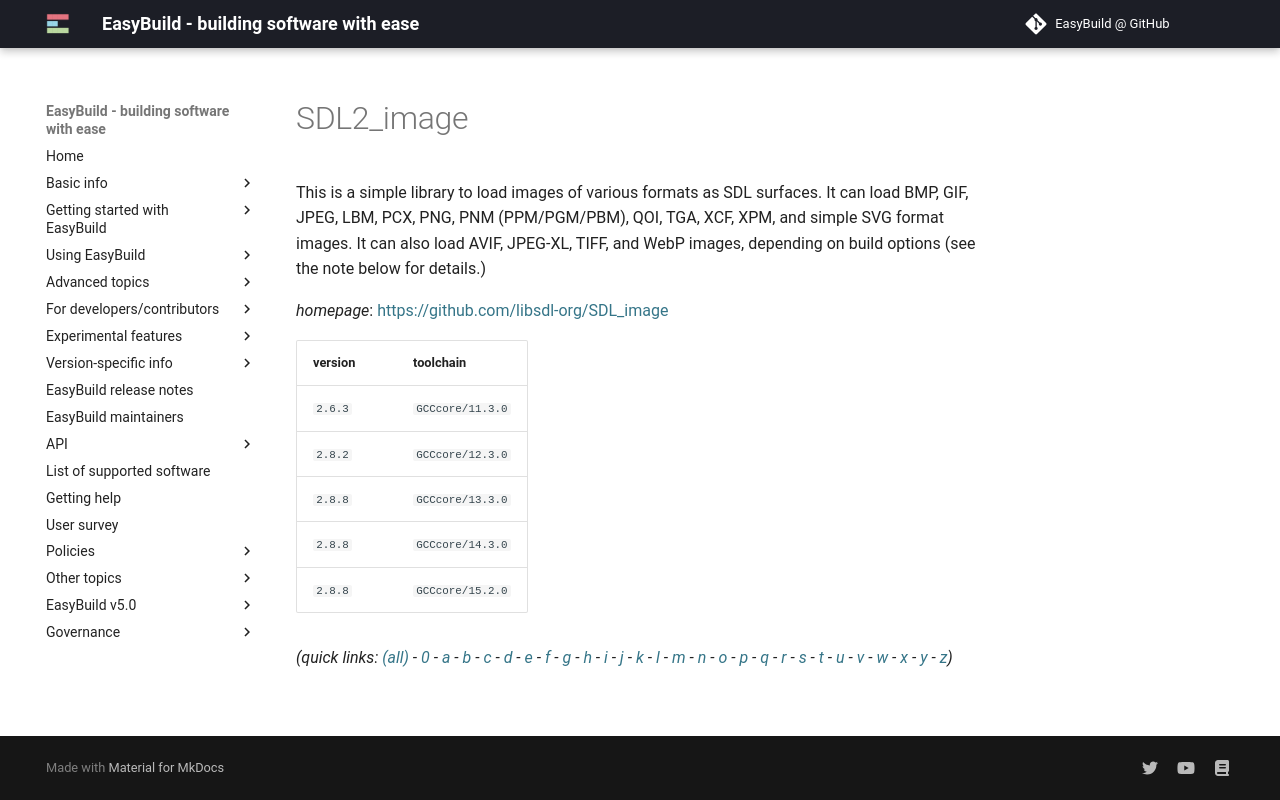

repository: easybuilders/easybuild-docs · page: version-specific/supported-software/s/SDL2_image/index.html · generator: mkdocs

---
search:
  boost: 0.5
---
# SDL2_image

This is a simple library to load images of various formats as SDL surfaces.  It can load BMP, GIF, JPEG, LBM, PCX, PNG, PNM (PPM/PGM/PBM), QOI, TGA, XCF, XPM, and simple SVG format images. It can also load AVIF, JPEG-XL, TIFF, and WebP images, depending on build options (see the note below for details.)

*homepage*: <https://github.com/libsdl-org/SDL_image>

version | toolchain
--------|----------
``2.6.3`` | ``GCCcore/11.3.0``
``2.8.2`` | ``GCCcore/12.3.0``
``2.8.8`` | ``GCCcore/13.3.0``
``2.8.8`` | ``GCCcore/14.3.0``
``2.8.8`` | ``GCCcore/15.2.0``


*(quick links: [(all)](../index.md) - [0](../0/index.md) - [a](../a/index.md) - [b](../b/index.md) - [c](../c/index.md) - [d](../d/index.md) - [e](../e/index.md) - [f](../f/index.md) - [g](../g/index.md) - [h](../h/index.md) - [i](../i/index.md) - [j](../j/index.md) - [k](../k/index.md) - [l](../l/index.md) - [m](../m/index.md) - [n](../n/index.md) - [o](../o/index.md) - [p](../p/index.md) - [q](../q/index.md) - [r](../r/index.md) - [s](../s/index.md) - [t](../t/index.md) - [u](../u/index.md) - [v](../v/index.md) - [w](../w/index.md) - [x](../x/index.md) - [y](../y/index.md) - [z](../z/index.md))*
